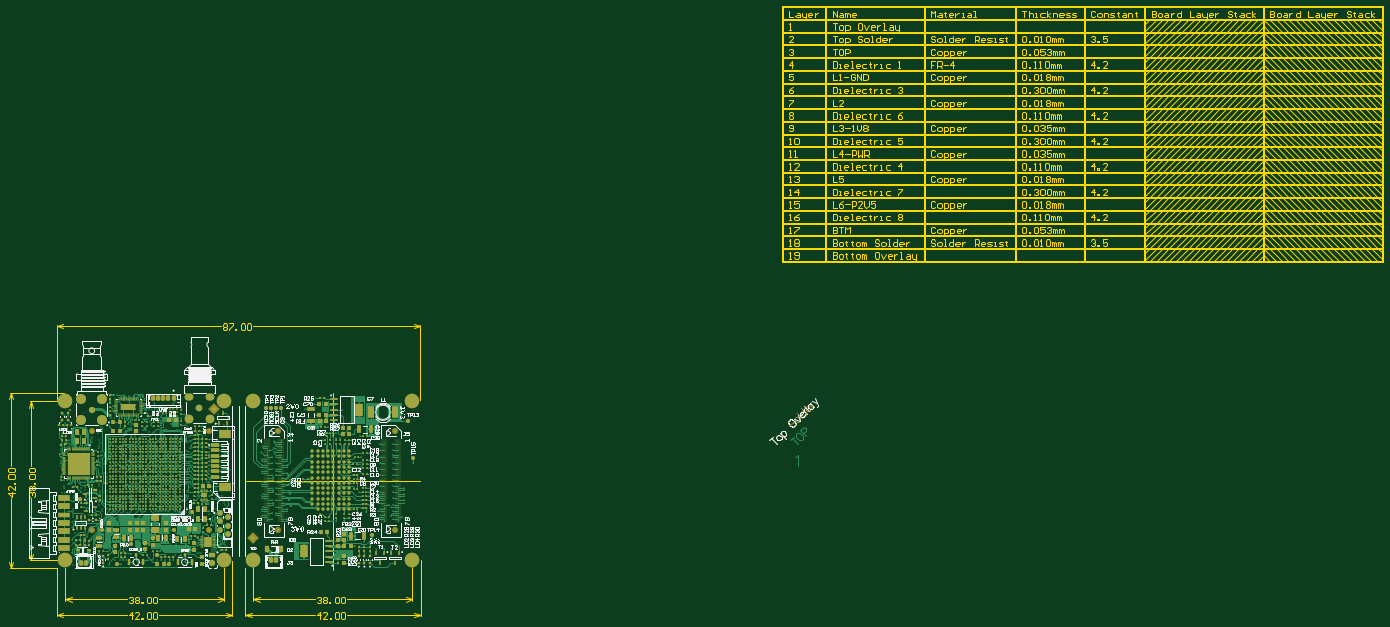
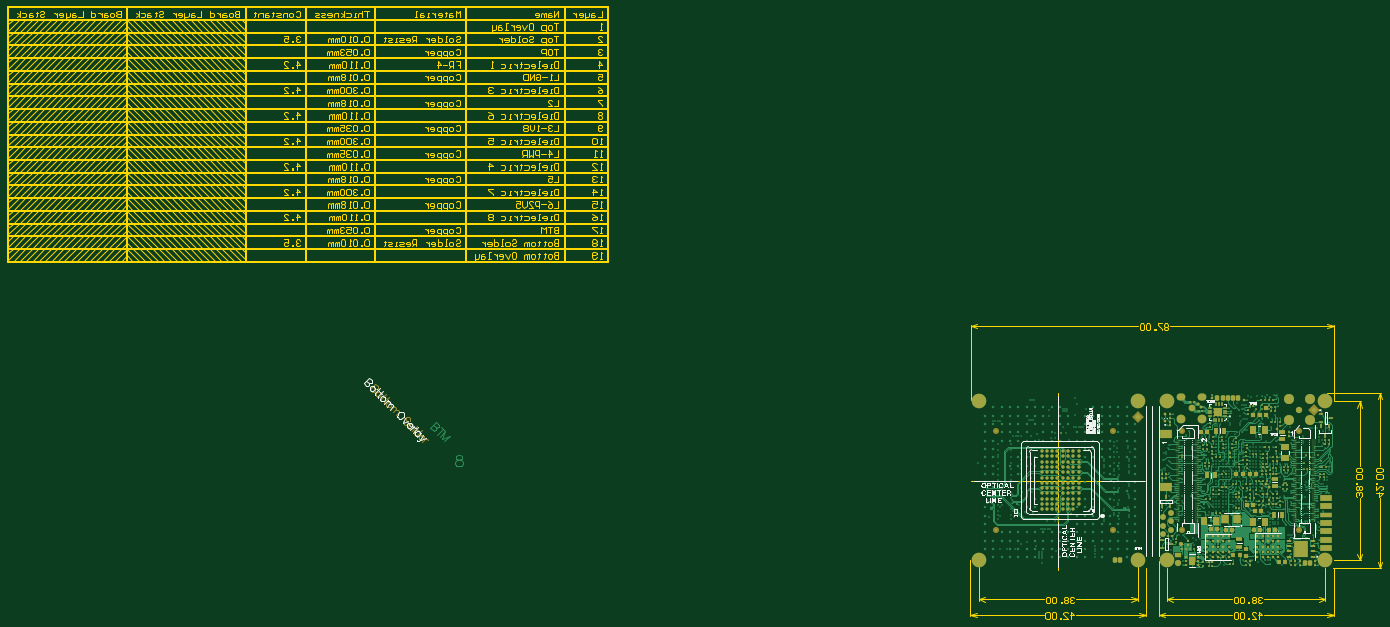
Circuit board: 9 layer files. Board 329.3 x 146.5 mm.
- bottom_copper: Spektrop2_PCB_Combined_CMV4000_V1.GBL (111560 bytes)
- bottom_silk: Spektrop2_PCB_Combined_CMV4000_V1.GBO (58216 bytes)
- paste: Spektrop2_PCB_Combined_CMV4000_V1.GBP (14339 bytes)
- bottom_mask: Spektrop2_PCB_Combined_CMV4000_V1.GBS (18939 bytes)
- outline: Spektrop2_PCB_Combined_CMV4000_V1.GM1 (92817 bytes)
- top_copper: Spektrop2_PCB_Combined_CMV4000_V1.GTL (133026 bytes)
- top_silk: Spektrop2_PCB_Combined_CMV4000_V1.GTO (124034 bytes)
- paste: Spektrop2_PCB_Combined_CMV4000_V1.GTP (25727 bytes)
- top_mask: Spektrop2_PCB_Combined_CMV4000_V1.GTS (30886 bytes)

=== bottom_copper: Spektrop2_PCB_Combined_CMV4000_V1.GBL (111560 bytes, source omitted) ===
=== bottom_silk: Spektrop2_PCB_Combined_CMV4000_V1.GBO (58216 bytes, source omitted) ===
=== paste: Spektrop2_PCB_Combined_CMV4000_V1.GBP (14339 bytes, source omitted) ===
=== bottom_mask: Spektrop2_PCB_Combined_CMV4000_V1.GBS (18939 bytes, source omitted) ===
=== outline: Spektrop2_PCB_Combined_CMV4000_V1.GM1 (92817 bytes, source omitted) ===
=== top_copper: Spektrop2_PCB_Combined_CMV4000_V1.GTL (133026 bytes, source omitted) ===
=== top_silk: Spektrop2_PCB_Combined_CMV4000_V1.GTO (124034 bytes, source omitted) ===
=== paste: Spektrop2_PCB_Combined_CMV4000_V1.GTP (25727 bytes, source omitted) ===
=== top_mask: Spektrop2_PCB_Combined_CMV4000_V1.GTS (30886 bytes, source omitted) ===
